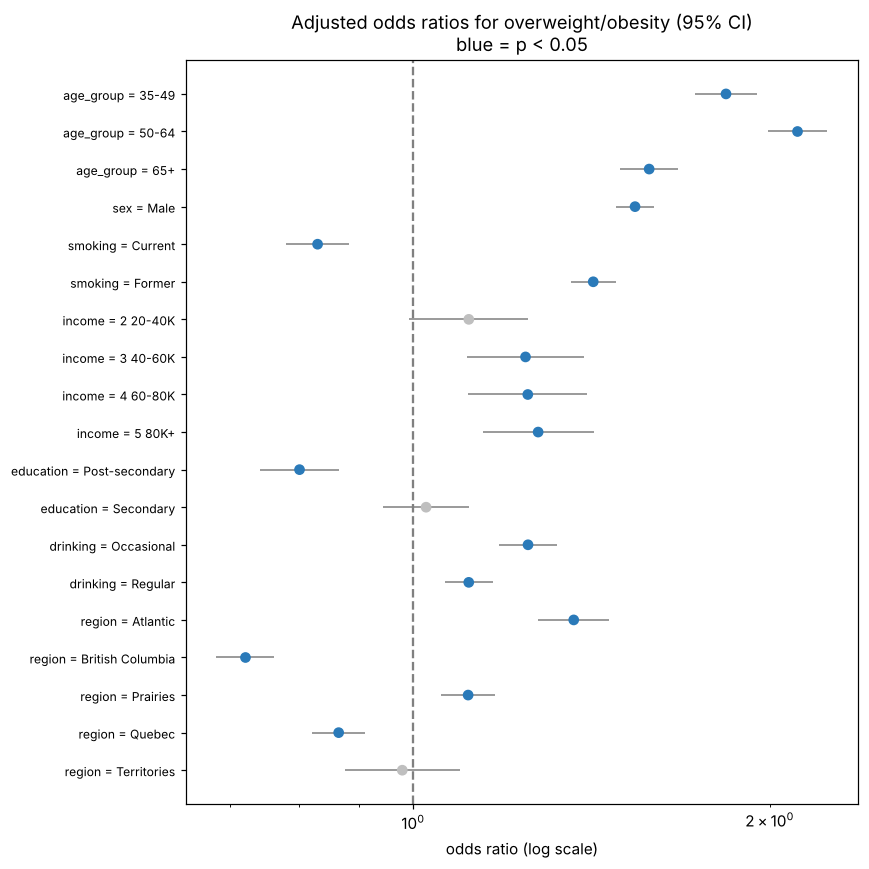

Values plotted in this chart, from the file beside it:
, OR, CI_low, CI_high, p_value
age_group = 35-49, 1.837, 1.73, 1.951, 0.0
age_group = 50-64, 2.111, 1.992, 2.238, 0.0
age_group = 65+, 1.582, 1.496, 1.673, 0.0
sex = Male, 1.539, 1.483, 1.598, 0.0
smoking = Current, 0.8302, 0.7811, 0.8824, 0.0
smoking = Former, 1.419, 1.358, 1.483, 0.0
income = 2 20-40K, 1.114, 0.9925, 1.25, 0.0668
income = 3 40-60K, 1.244, 1.11, 1.395, 0.0002
income = 4 60-80K, 1.249, 1.113, 1.403, 0.0002
income = 5 80K+, 1.275, 1.145, 1.42, 0.0
education = Post-secondary, 0.8015, 0.7418, 0.8661, 0.0
education = Secondary, 1.025, 0.9435, 1.114, 0.5567
drinking = Occasional, 1.25, 1.18, 1.324, 0.0
drinking = Regular, 1.114, 1.063, 1.167, 0.0
region = Atlantic, 1.366, 1.275, 1.464, 0.0
region = British Columbia, 0.7216, 0.682, 0.7634, 0.0
region = Prairies, 1.113, 1.056, 1.173, 0.0001
region = Quebec, 0.8649, 0.8211, 0.9111, 0.0
region = Territories, 0.9788, 0.8755, 1.094, 0.7069
